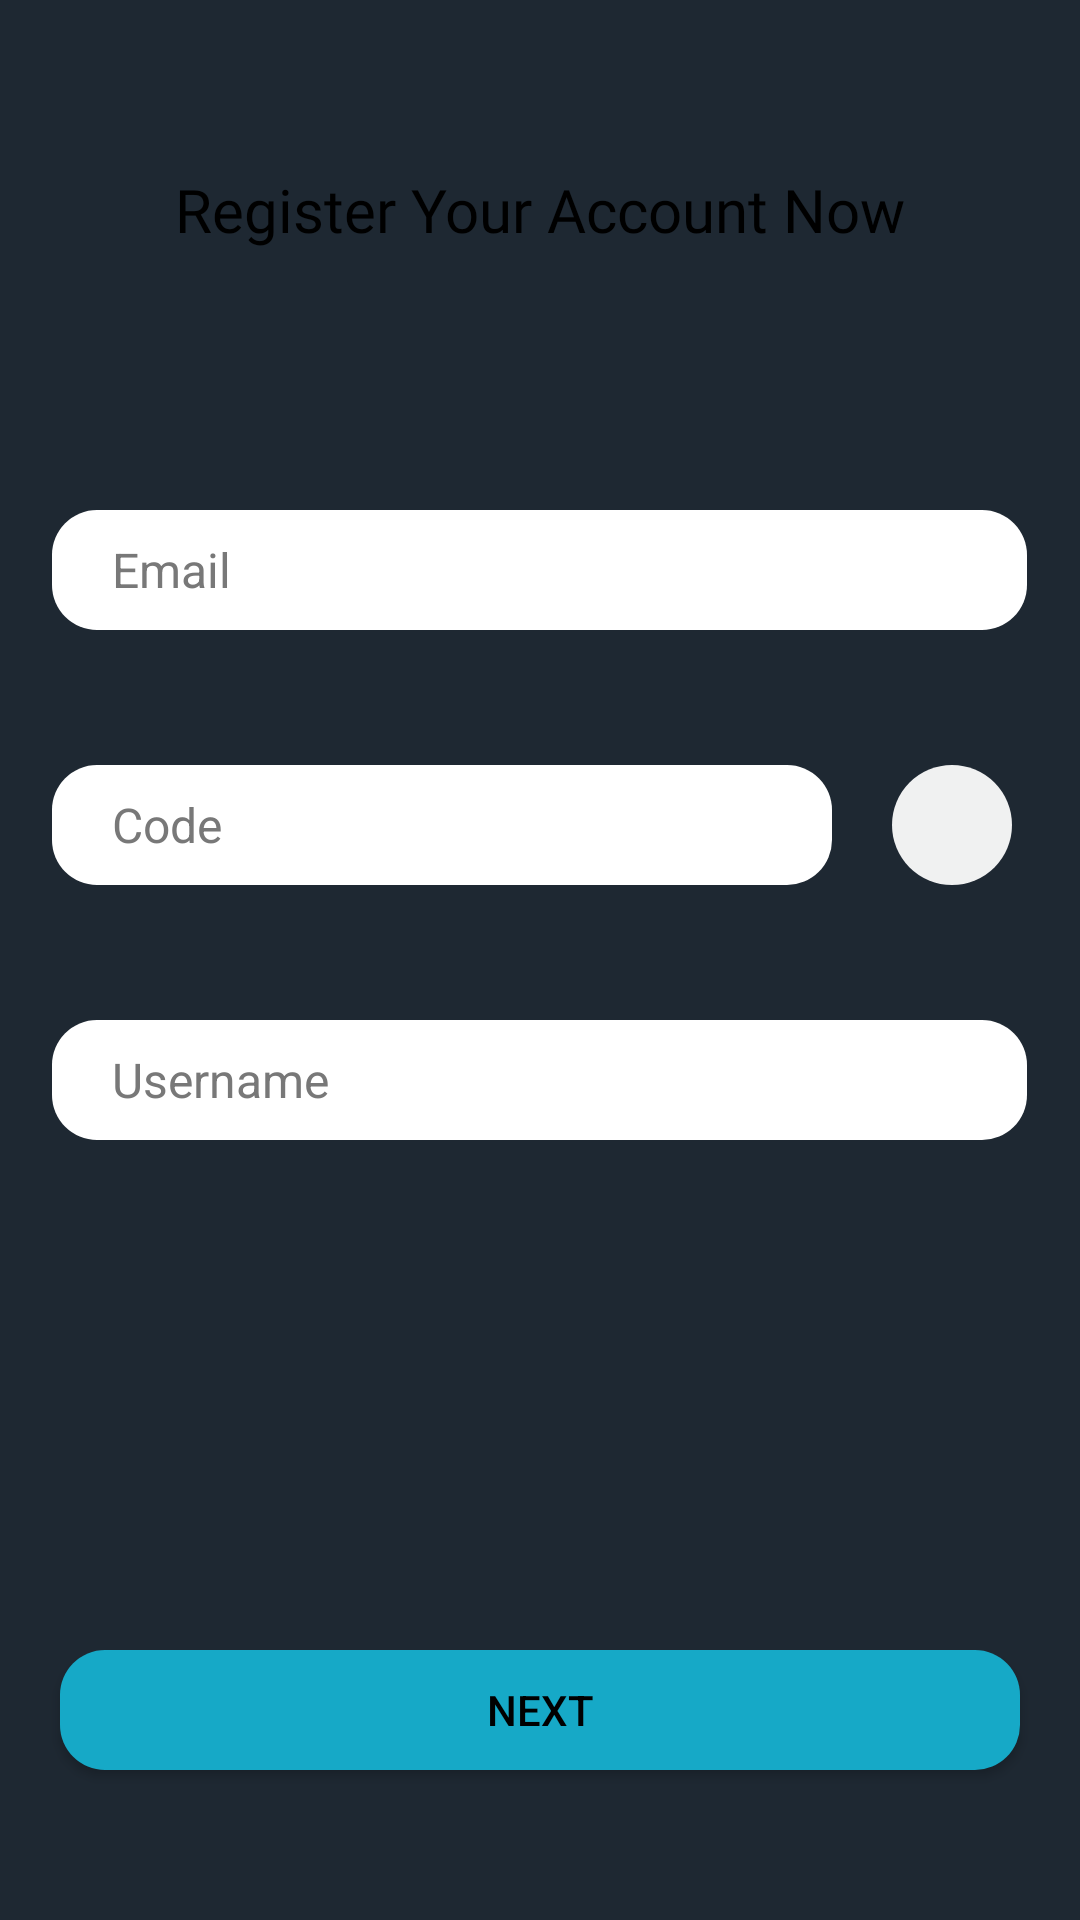

Write the Android layout XML for this screen, with the resource values it uses.
<!-- AndroidManifest.xml: application theme Theme.Sembang -->
<!-- res/layout/activity_register.xml -->
<?xml version="1.0" encoding="utf-8"?>
<RelativeLayout xmlns:android="http://schemas.android.com/apk/res/android"
    xmlns:tools="http://schemas.android.com/tools"
    android:layout_width="match_parent"
    android:layout_height="match_parent"
    android:background="#1E2832"
    tools:context=".RegisterActivity">

    <TextView
        android:id="@+id/text_register"
        android:layout_width="match_parent"
        android:layout_height="40dp"
        android:layout_marginTop="50dp"
        android:fontFamily="@font/montserrat"
        android:gravity="center"
        android:paddingStart="20dp"
        android:paddingEnd="20dp"
        android:text="@string/register_your_account_now"
        android:textSize="20sp" />

    <EditText
        android:textSize="16sp"
        android:id="@+id/edit_email"
        android:layout_width="325dp"
        android:layout_height="40dp"
        android:layout_below="@id/text_register"
        android:layout_centerHorizontal="true"
        android:layout_marginTop="80dp"
        android:background="@drawable/round_15dp"
        android:hint="@string/email"
        android:importantForAutofill="no"
        android:inputType="textEmailAddress"
        android:paddingStart="20dp"
        android:paddingEnd="20dp"
        android:textColor="@color/black"
        android:textColorHint="#787878" />

    <TextView
        android:id="@+id/text_error_email"
        android:layout_width="wrap_content"
        android:layout_height="20dp"
        android:layout_below="@id/edit_email"
        android:layout_alignStart="@id/edit_email"
        android:layout_marginStart="10dp"
        android:layout_marginTop="5dp"
        />

    <RelativeLayout
        android:id="@+id/layout_verify"
        android:layout_width="325dp"
        android:layout_height="40dp"
        android:layout_below="@id/text_error_email"
        android:layout_marginTop="20dp"
        android:layout_centerHorizontal="true">

        <EditText
            android:textSize="16sp"
            android:id="@+id/edit_verify"
            android:layout_width="260dp"
            android:layout_height="40dp"
            android:background="@drawable/round_15dp"
            android:hint="@string/code"
            android:importantForAutofill="no"
            android:inputType="numberPassword"
            android:paddingStart="20dp"
            android:paddingEnd="20dp"
            android:textColor="@color/black"
            android:textColorHint="#787878" />

        <ImageButton
            android:layout_width="40dp"
            android:layout_height="40dp"
            android:layout_alignParentEnd="true"
            android:layout_marginEnd="5dp"
            android:background="@drawable/round_20dp"
            android:padding="10dp"
            android:scaleType="fitCenter"
            android:src="@drawable/icon_check"
            tools:ignore="ContentDescription" />

    </RelativeLayout>

    <TextView
        android:id="@+id/text_error_verify"
        android:layout_width="wrap_content"
        android:layout_height="20dp"
        android:layout_below="@id/layout_verify"
        android:layout_alignStart="@id/layout_verify"
        android:layout_marginStart="10dp"
        android:layout_marginTop="5dp"
        />

    <EditText
        android:textSize="16sp"
        android:id="@+id/edit_username"
        android:layout_width="325dp"
        android:layout_height="40dp"
        android:layout_below="@id/text_error_verify"
        android:layout_centerHorizontal="true"
        android:layout_marginTop="20dp"
        android:background="@drawable/round_15dp"
        android:hint="@string/username"
        android:importantForAutofill="no"
        android:inputType="text"
        android:paddingStart="20dp"
        android:paddingEnd="20dp"
        android:textColor="@color/black"
        android:textColorHint="#787878" />

    <TextView
        android:id="@+id/text_error_username"
        android:layout_width="wrap_content"
        android:layout_height="20dp"
        android:layout_below="@id/edit_username"
        android:layout_alignStart="@id/edit_username"
        android:layout_marginStart="10dp"
        android:layout_marginTop="5dp"
        />


    <Button
        android:id="@+id/button_register"
        android:layout_width="match_parent"
        android:layout_height="40dp"
        android:layout_alignParentBottom="true"
        android:layout_marginStart="20dp"
        android:layout_marginEnd="20dp"
        android:layout_marginTop="20dp"
        android:layout_marginBottom="50dp"
        android:background="@drawable/round_15dp"
        android:backgroundTint="@color/bluish"
        android:text="@string/next" />

</RelativeLayout>
<!-- resources referenced by this layout -->
<resources>
  <color name="black">#FF000000</color>
  <color name="bluish">#FF16a9c7</color>
  <!-- drawable round_15dp (drawable) -->
  <?xml version="1.0" encoding="utf-8"?>
  <shape xmlns:android="http://schemas.android.com/apk/res/android"
      android:shape="rectangle">
      <solid android:color="#FFFFFF" />
      <corners android:radius="15dp"/>
  </shape>
  <!-- drawable round_20dp (drawable) -->
  <?xml version="1.0" encoding="utf-8"?>
  <shape xmlns:android="http://schemas.android.com/apk/res/android"
      android:shape="rectangle">
      <solid android:color="#eeFFFFFF" />
      <corners android:radius="20dp"/>
  </shape>
  <string name="code">Code</string>
  <string name="email">Email</string>
  <string name="next">next</string>
  <string name="register_your_account_now">Register Your Account Now</string>
  <string name="username">Username</string>
  <style name="Theme.Sembang" parent="Theme.AppCompat.DayNight.NoActionBar">
          <item name="android:textColor">@color/black</item>
  
  
  
  
  
  
  
  
  
  
  
      </style>
</resources>
